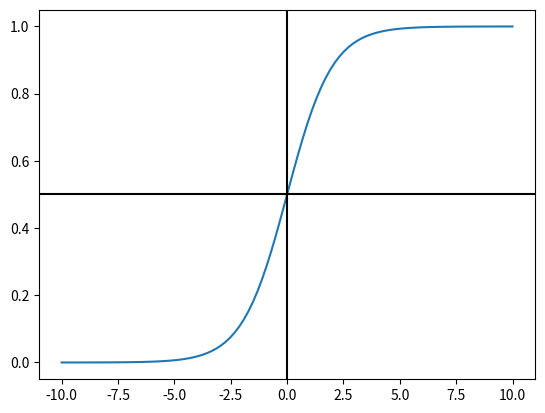
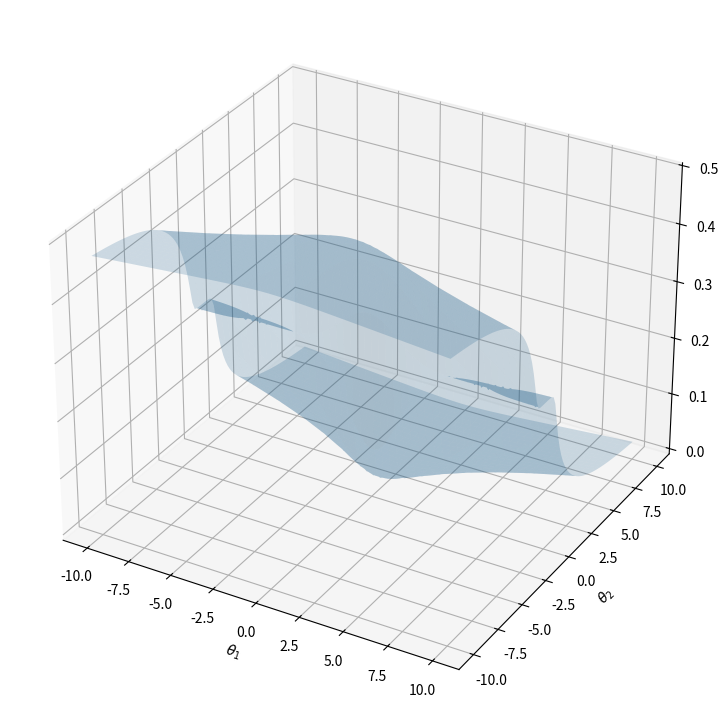
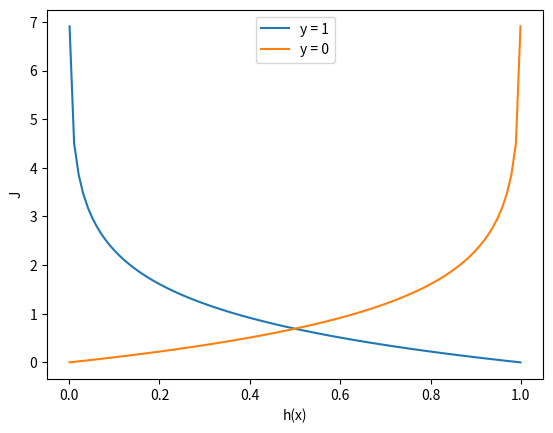

The matplotlib source for these figures, in order: (Note: this script raises an exception after producing the figures.)
import numpy as np
import matplotlib.pyplot as plt

# [a b c] -> [1 a b c]
def add_ones_column(x):
    [m, n] = np.shape(x)
    new_x = np.zeros([m, n+1])
    new_x[:,0] = np.ones(m)
    new_x[:,1:] = x[:, 0:]

    return new_x

def sigma(z):
    return 1/(1 + np.exp(-z))

# logistic regression model
def h(x, o):
    x = add_ones_column(x)
    return sigma(np.dot(x, o))

# MSE/2
def half_MSE(x, o, y):
    m = np.shape(x)[0]
    h_x = h(x, o)
    return np.sum(np.power(h_x - y, 2), axis=0)*1/(2*m)

def log_without_nan(x):
    return np.nan_to_num(np.log(x))

# logistic regression cost
def logistic_regression_cost(x, o, y):
    m = np.shape(x)[0]
    h_x = h(x, o) # mxn
    y_t = np.transpose(y) # mx1 -> 1xm

    J = np.dot(y_t, (log_without_nan(h_x))) + np.dot((1-y_t),(log_without_nan(1 - h_x))) # 1xn

    return -J/m

def plot_cost(x, y, J, o):
    # prepare data in meshgrid format
    X, Y = np.meshgrid(o[0], o[1])
    
    # serialize meshgrid to use J
    c_o = np.power(len(o[1]), 2)
    o = np.zeros((2, c_o))
    o[0, :] = np.reshape(X, [1, c_o])
    o[1, :] = np.reshape(Y, [1, c_o])
    j = J(x, o, y)

    # transform j to meshgrid
    Z = np.reshape(j, np.shape(X))
    
    # plot
    fig = plt.figure(figsize=(20,10))
    # surface
    ax = fig.add_subplot(121, projection='3d')
    ax.set_xlabel(r'$\theta_{1}$')
    ax.set_ylabel(r'$\theta_{2}$')
    
    ax.plot_surface(X, Y, Z, alpha=0.2)
    
# plot sigma function
m = 100
x = np.linspace(-10, 10, m).reshape(m, 1)
y = sigma(x)

plt.plot(x, y)
plt.axvline(x = 0, color = 'k')
plt.axhline(y = 0.5, color = 'k')

# plot cost function
y = np.zeros(m).reshape(m, 1)
y[int(0.5*m):] = 1

# arbitrary data to visualize cost function
m = 100
o1 = np.linspace(-10, 10, m)
o2 = o1
plot_cost(x, y, half_MSE, [o1, o2])

# plot logistic regression cost function
x = np.linspace(1e-3, 999e-3, 100)
y_1 = -np.log(x)
y_0 = -np.log(1-x)
plt.figure()
plt.plot(x,y_1)
plt.plot(x,y_0)
plt.xlabel('h(x)')
plt.ylabel('J')
plt.legend(['y = 1', 'y = 0'])


o1 = np.linspace(-3, 3, m)
o2 = o1
plot_cost(x, y, logistic_regression_cost, [o1, o2])

plt.show()